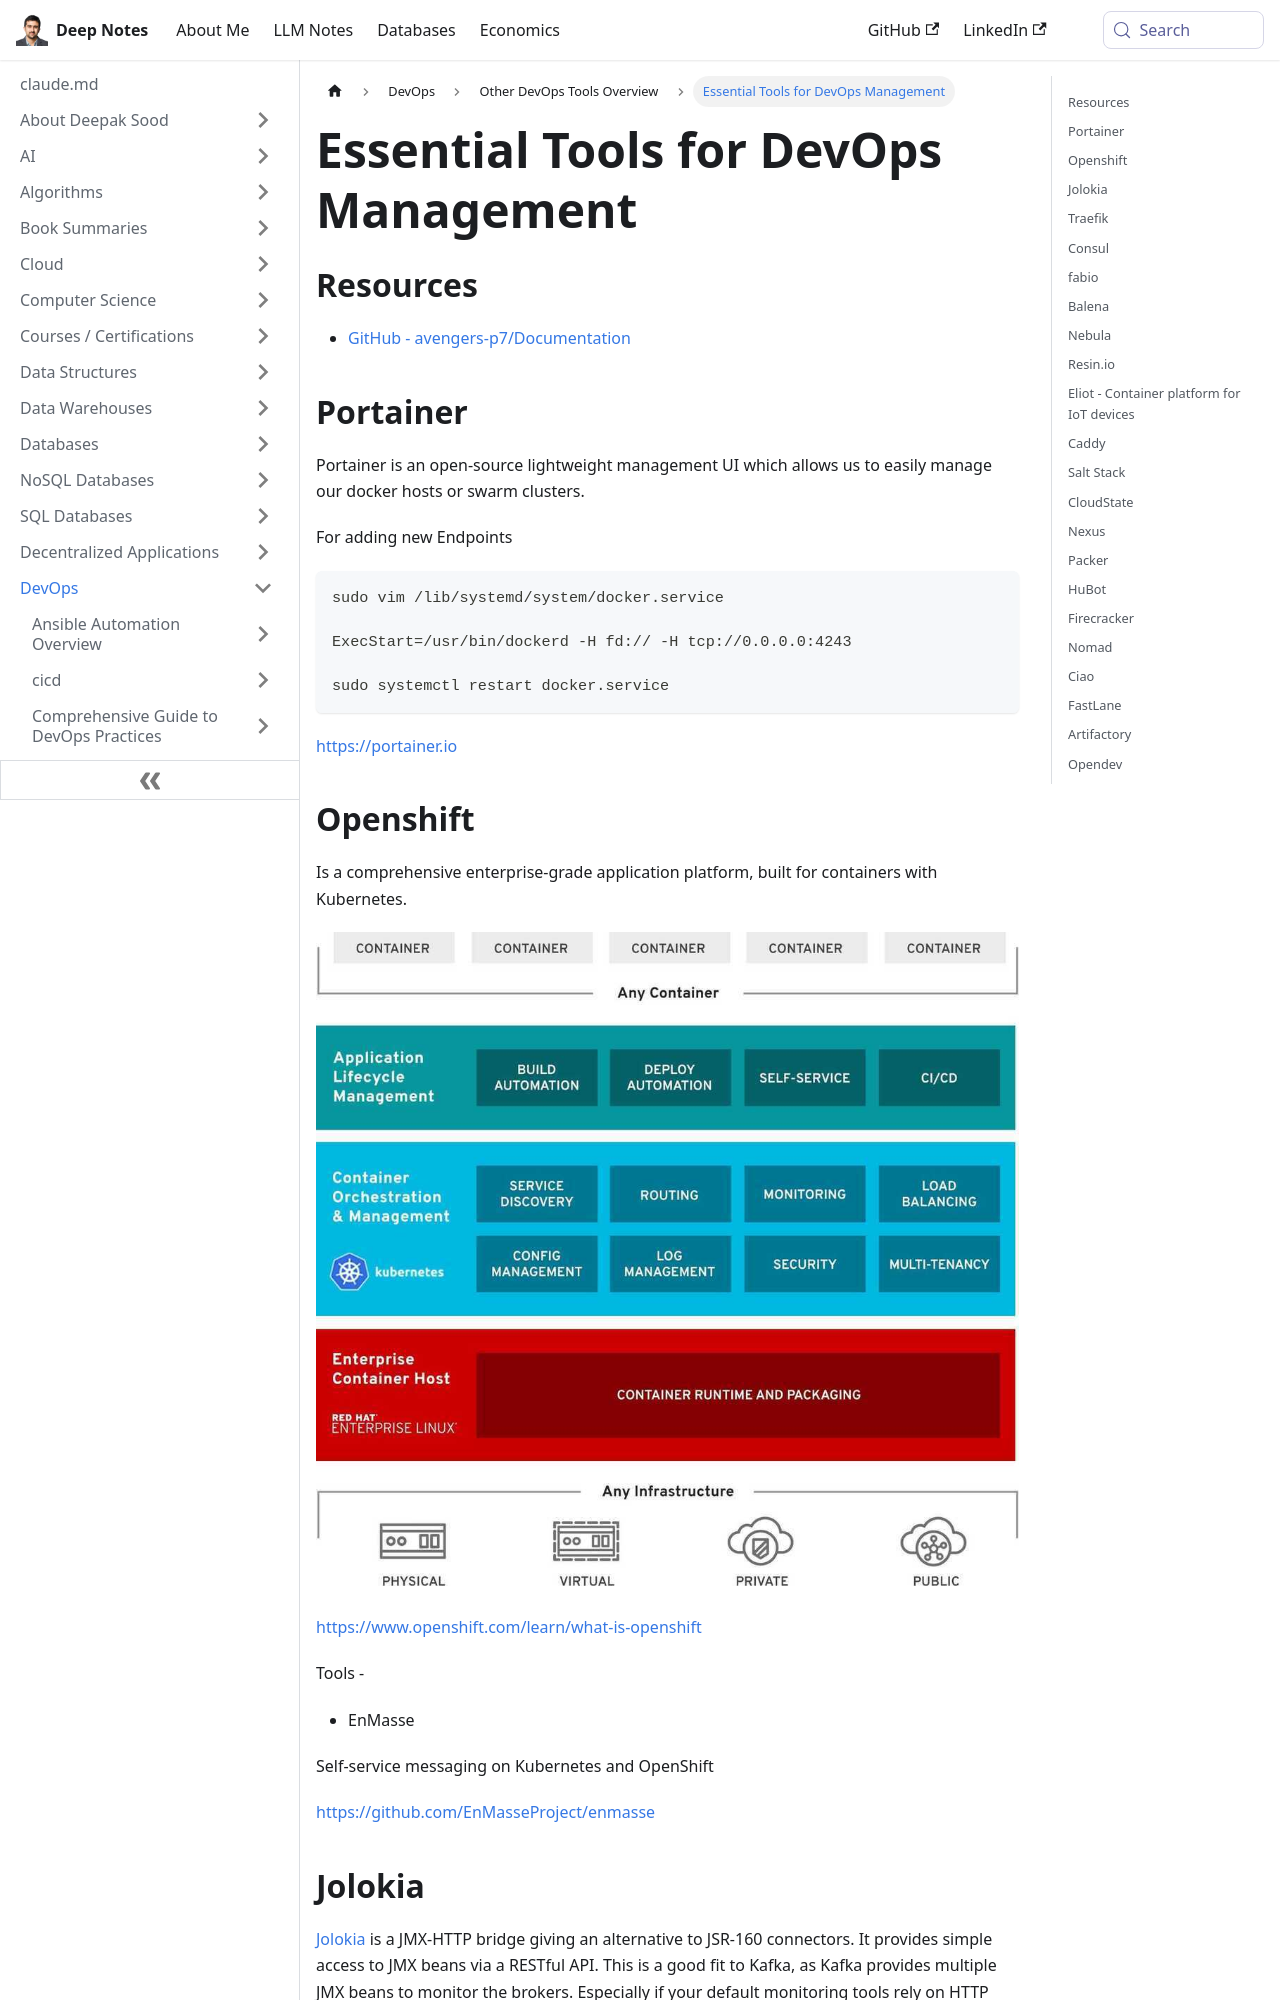

repository: deepaksood619/deepaksood619.github.io · page: devops/others/other-tools/index.html · generator: docusaurus

---
slug: /devops/others/other-tools
title: Essential Tools for DevOps Management
description: Explore valuable resources and tools like Portainer, OpenShift, and EnMasse for efficient DevOps and container management.
created: 2023-03-05
updated: 2026-06-11
---
## Resources

- [GitHub - avengers-p7/Documentation](https://github.com/avengers-p7/Documentation)

## Portainer

Portainer is an open-source lightweight management UI which allows us to easily manage our docker hosts or swarm clusters.

For adding new Endpoints

```bash
sudo vim /lib/systemd/system/docker.service

ExecStart=/usr/bin/dockerd -H fd:// -H tcp://0.0.0.0:4243

sudo systemctl restart docker.service
```

https://portainer.io

## Openshift

Is a comprehensive enterprise-grade application platform, built for containers with Kubernetes.

![image](../../media/DevOps-Others-Others-image1.jpg)

https://www.openshift.com/learn/what-is-openshift

Tools -

- EnMasse

Self-service messaging on Kubernetes and OpenShift

https://github.com/EnMasseProject/enmasse

## Jolokia

[Jolokia](https://jolokia.org/) is a JMX-HTTP bridge giving an alternative to JSR-160 connectors. It provides simple access to JMX beans via a RESTful API. This is a good fit to Kafka, as Kafka provides multiple JMX beans to monitor the brokers. Especially if your default monitoring tools rely on HTTP endpoints to check like in our case.

## Traefik

The cloud native edge router

A reverse proxy / load balancer that's easy, dynamic, automatic, fast, full-featured, open source, production proven, provides metrics, and integrates with every major cluster technology.

https://traefik.io

https://github.com/containous/traefik

## Consul

Consul is a distributed, highly available, and data center aware solution to connect and configure applications across dynamic, distributed infrastructure.

- **Service Discovery-** Consul makes it simple for services to register themselves and to discover other services via a DNS or HTTP interface. External services such as SaaS providers can be registered as well.
- **Health Checking-** Health Checking enables Consul to quickly alert operators about any issues in a cluster. The integration with service discovery prevents routing traffic to unhealthy hosts and enables service level circuit breakers.
- **Key/Value Storage-** A flexible key/value store enables storing dynamic configuration, feature flagging, coordination, leader election and more. The simple HTTP API makes it easy to use anywhere.
- **Multi-Datacenter-** Consul is built to be datacenter aware, and can support any number of regions without complex configuration.
- **Service Segmentation-** Consul Connect enables secure service-to-service communication with automatic TLS encryption and identity-based authorization.

https://www.consul.io

https://github.com/hashicorp/consul
